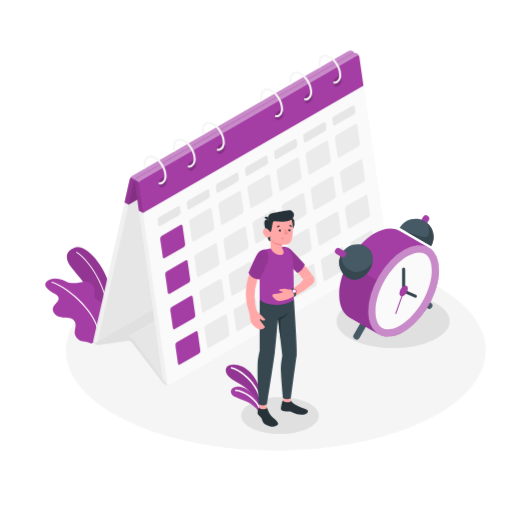
t = 0.00 s
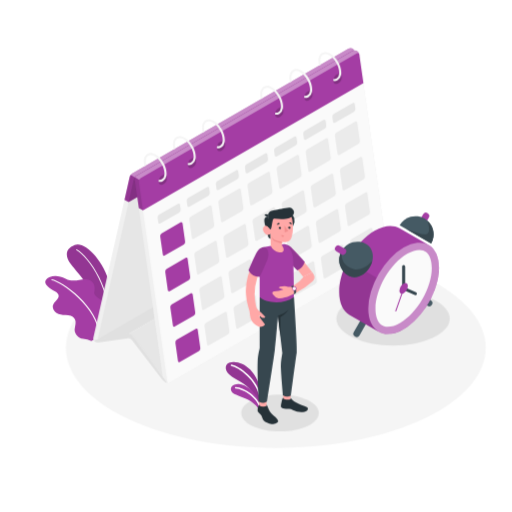
t = 0.19 s
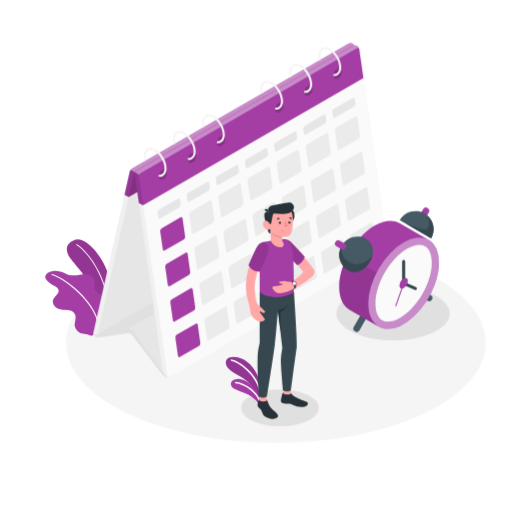
t = 0.56 s
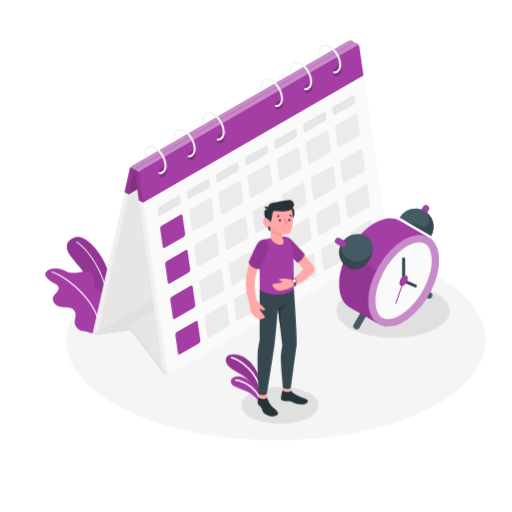
t = 0.75 s
t = 0.94 s: frame unchanged from t = 0.56 s, image omitted
t = 1.31 s: frame unchanged from t = 0.19 s, image omitted

The animated SVG that drew these frames (rendered in a browser with its animation timeline set to each time). Animation: 1 CSS @keyframes rule; one cycle of 1.50 s, repeats indefinitely.

<svg class="animated" id="freepik_stories-calendar" xmlns="http://www.w3.org/2000/svg" viewBox="0 0 500 500" version="1.1" xmlnsXlink="http://www.w3.org/1999/xlink" xmlnsSvgjs="http://svgjs.com/svgjs"><style>svg#freepik_stories-calendar:not(.animated) .animable {opacity: 0;}svg#freepik_stories-calendar.animated #freepik--Floor--inject-9 {animation: 1.5s Infinite  linear floating;animation-delay: 0s;}svg#freepik_stories-calendar.animated #freepik--Shadows--inject-9 {animation: 1.5s Infinite  linear floating;animation-delay: 0s;}svg#freepik_stories-calendar.animated #freepik--Plants--inject-9 {animation: 1.5s Infinite  linear floating;animation-delay: 0s;}svg#freepik_stories-calendar.animated #freepik--Calendar--inject-9 {animation: 1.5s Infinite  linear floating;animation-delay: 0s;}svg#freepik_stories-calendar.animated #freepik--Device--inject-9 {animation: 1.5s Infinite  linear floating;animation-delay: 0s;}svg#freepik_stories-calendar.animated #freepik--Character--inject-9 {animation: 1.5s Infinite  linear floating;animation-delay: 0s;}            @keyframes floating {                0% {                    opacity: 1;                    transform: translateY(0px);                }                50% {                    transform: translateY(-10px);                }                100% {                    opacity: 1;                    transform: translateY(0px);                }            }        </style><g id="freepik--Floor--inject-9" class="animable animator-active" style="transform-origin: 269.36px 342.242px;"><g id="freepik--SUELO--inject-9"><path d="M124.4,411.34c80.06,38.15,209.86,38.15,289.92,0s80.05-100,0-138.18-209.86-38.16-289.92,0S44.35,373.18,124.4,411.34Z" style="fill: rgb(235, 235, 235); opacity: 0.5; transform-origin: 269.36px 342.242px;" class="animable"></path></g></g><g id="freepik--Shadows--inject-9" class="animable animator-active" style="transform-origin: 337.367px 355.524px;"><ellipse id="freepik--Shadow--inject-9" cx="383.84" cy="313.58" rx="55.32" ry="26.37" style="fill: rgb(224, 224, 224); transform-origin: 383.84px 313.58px;" class="animable"></ellipse><path id="freepik--shadow--inject-9" d="M300.18,418.55c-14.78,7.05-38.74,7.05-53.52,0s-14.78-18.46,0-25.51,38.74-7,53.52,0S315,411.51,300.18,418.55Z" style="fill: rgb(224, 224, 224); transform-origin: 273.427px 405.804px;" class="animable"></path></g><g id="freepik--Plants--inject-9" class="animable animator-active" style="transform-origin: 149.571px 322.502px;"><g id="freepik--plants--inject-9" class="animable" style="transform-origin: 149.571px 322.502px;"><path d="M101.4,328.59l8.13-4.69s4.29-19.13-2.1-43.43S82.61,238,73,241.81s-9.36,11-4.06,18.29c4.4,6,18.67,20.6,25.53,37.42A92.57,92.57,0,0,1,101.4,328.59Z" style="fill: rgb(164, 61, 164); transform-origin: 88.1127px 284.947px;" id="eln1dnxx4n4hp" class="animable"></path><g id="elxl4ibxxlx3"><path d="M101.4,328.59l8.13-4.69s4.29-19.13-2.1-43.43S82.61,238,73,241.81s-9.36,11-4.06,18.29c4.4,6,18.67,20.6,25.53,37.42A92.57,92.57,0,0,1,101.4,328.59Z" style="opacity: 0.1; transform-origin: 88.1127px 284.947px;" class="animable"></path></g><path d="M105.73,326.59h-.07a.5.5,0,0,1-.42-.56c5.55-40-19.24-72.34-30.52-79.09a.5.5,0,1,1,.51-.85c11.45,6.84,36.62,39.61,31,80.08A.51.51,0,0,1,105.73,326.59Z" style="fill: rgb(255, 255, 255); transform-origin: 90.7278px 286.286px;" id="elcjkbhahu6vf" class="animable"></path><path d="M101.4,328.59l-12.18,7a23.22,23.22,0,0,0-8.13-2.34c-5.18-.65-8.63-5.65-8.12-9.38.34-2.52,1.15-5.39.76-7.94-.34-2.28-2.55-4.33-4.61-5.13a17,17,0,0,0-5.42-.77c-2.93-.14-6-.47-8.47-2s-4.29-4.59-3.49-7.42a10,10,0,0,1,2.55-3.85A12.26,12.26,0,0,0,57,293c1.08-2.82-.83-4.62-3.1-5.93-8-4.6-11.6-8.23-8.72-11.71s10.79-5,18.9-.74,14.84-.31,20.19.59c8.38,1.4,8.87,7.32,7.83,12.46S101.43,295,104,301.17C105.93,305.65,107.51,320.37,101.4,328.59Z" style="fill: rgb(164, 61, 164); transform-origin: 74.9616px 303.809px;" id="el69hfinfnt5" class="animable"></path><path d="M97.34,331.43a.5.5,0,0,1-.5-.48c-1-28.55-37.59-53.45-46.22-54.88a.5.5,0,0,1-.42-.57.51.51,0,0,1,.58-.41c9.09,1.5,46.05,26.21,47.06,55.82a.5.5,0,0,1-.48.52Z" style="fill: rgb(255, 255, 255); transform-origin: 74.0173px 303.257px;" id="elq7whow5yger" class="animable"></path><path d="M254.26,383c-.4-5-4.26-13.54-10-19.62s-14.86-9-20.5-6.56c-5.25,2.28-4.09,9.32,2.84,13.49s17.25,9.27,20.79,17.16l6.84,9.47Z" style="fill: rgb(164, 61, 164); transform-origin: 237.375px 376.449px;" id="elgdotxyfyioi" class="animable"></path><g id="elu8i6pv6fgrd"><path d="M254.26,383c-.4-5-4.26-13.54-10-19.62s-14.86-9-20.5-6.56c-5.25,2.28-4.09,9.32,2.84,13.49s17.25,9.27,20.79,17.16l6.84,9.47Z" style="opacity: 0.1; transform-origin: 237.375px 376.449px;" class="animable"></path></g><path d="M254.26,392.16h.1a.68.68,0,0,0,.58-.77c-2.49-18.53-21.32-31.42-28.81-32.84a.68.68,0,0,0-.8.54.68.68,0,0,0,.54.8c7,1.33,25.34,14.08,27.71,31.68A.69.69,0,0,0,254.26,392.16Z" style="fill: rgb(255, 255, 255); transform-origin: 240.132px 375.349px;" id="el55z8ygc4q15" class="animable"></path><path d="M253.52,403.7c-1-2.75-4.84-7.12-10.71-10.5-6.49-3.75-14.42-5.08-16.48-8.23-2.47-3.8.57-7.81,6.94-7.54s18.18,8,21,20.83Z" style="fill: rgb(164, 61, 164); transform-origin: 239.872px 390.559px;" id="elui5kfr9bd3" class="animable"></path><path d="M254,401h.13a.68.68,0,0,0,.54-.81c-1.89-9.5-15.66-19.34-24.56-19.75a.72.72,0,0,0-.72.65.7.7,0,0,0,.66.72c8.26.38,21.53,9.85,23.28,18.65A.68.68,0,0,0,254,401Z" style="fill: rgb(255, 255, 255); transform-origin: 242.037px 390.72px;" id="el5exzbqjkavj" class="animable"></path></g></g><g id="freepik--Calendar--inject-9" class="animable animator-active" style="transform-origin: 234.903px 212.859px;"><g id="freepik--calendar--inject-9" class="animable" style="transform-origin: 234.903px 212.859px;"><path d="M92.66,336a3.5,3.5,0,0,1-1.48-3.61l35.46-156.94a6.51,6.51,0,0,1,2.71-3.69l211-121.8a4.64,4.64,0,0,1,4.2-.07A3.5,3.5,0,0,1,346,53.48L310.53,210.42a6.49,6.49,0,0,1-2.72,3.69L96.86,335.91A4.64,4.64,0,0,1,92.66,336Z" style="fill: rgb(240, 240, 240); transform-origin: 218.59px 192.94px;" id="el7trpff1u8si" class="animable"></path><path d="M130.7,177.77l-35.46,157c-.3,1.34.42,1.88,1.62,1.19l211-121.8a6.49,6.49,0,0,0,2.72-3.69L346,53.48c.3-1.35-.42-1.88-1.62-1.19l-211,121.8A6.52,6.52,0,0,0,130.7,177.77Z" style="fill: rgb(230, 230, 230); transform-origin: 220.62px 194.124px;" id="elj6qizmebtj" class="animable"></path><path d="M348.57,52.21a4.64,4.64,0,0,0-4.2.08l-211,121.8a4,4,0,0,0-1.81,3.72L159.33,372.2a5.63,5.63,0,0,0,2.39,3.65,4.59,4.59,0,0,0,4.19-.08L376.87,254a4,4,0,0,0,1.81-3.73L351,55.86A5.62,5.62,0,0,0,348.57,52.21Z" style="fill: rgb(240, 240, 240); transform-origin: 255.12px 214.032px;" id="elatxx6gjixr6" class="animable"></path><path d="M135.66,180.16l27.73,194.39a1.57,1.57,0,0,0,2.52,1.22L376.87,254a4,4,0,0,0,1.81-3.73L351,55.86a1.57,1.57,0,0,0-2.52-1.23L137.48,176.43A4,4,0,0,0,135.66,180.16Z" style="fill: rgb(250, 250, 250); transform-origin: 257.17px 215.2px;" id="elg07r7m8k8p9" class="animable"></path><path d="M95.43,333.89l54-31.19L151,314l-24.76,14.3s-6.6,2.34-9.22,3S95.43,333.89,95.43,333.89Z" style="fill: rgb(224, 224, 224); transform-origin: 123.215px 318.295px;" id="elr1m5cwec6a" class="animable"></path><polygon points="151.03 314.01 159.13 370.81 126.27 328.31 151.03 314.01" style="fill: rgb(230, 230, 230); transform-origin: 142.7px 342.41px;" id="eldqavwcdji37" class="animable"></polygon><path d="M158.16,372.7l-29.45-38.25a4.72,4.72,0,0,0-4-1.63l-27.54,4a8.11,8.11,0,0,1-4.51-.82c-1.12-.64-.93-1.38.42-1.64l31.65-6.09a4.35,4.35,0,0,1,4,1.53L162.26,375c.82,1.11.58,1.48-.54.83A14.53,14.53,0,0,1,158.16,372.7Z" style="fill: rgb(224, 224, 224); transform-origin: 127.338px 352.186px;" id="elr0tmvo63ao" class="animable"></path><path d="M346.05,52.71a3.43,3.43,0,0,0-1.54-2.84,4.68,4.68,0,0,0-4.2.08l-211,121.8a5.94,5.94,0,0,0-1.65,1.54,6.1,6.1,0,0,0-1.07,2.15l-5,22.17,4.06,2.33L341,75.64l5-22.16a3.6,3.6,0,0,0,.06-.77Z" style="fill: rgb(164, 61, 164); transform-origin: 233.826px 124.676px;" id="elecom7glzg8c" class="animable"></path><g id="elognha7jo2t"><path d="M346,53.48c.3-1.35-.42-1.88-1.62-1.19l-211,121.8a6.52,6.52,0,0,0-2.71,3.68l-5,22.17L341,75.64Z" style="opacity: 0.2; transform-origin: 235.869px 125.964px;" class="animable"></path></g><g id="els2qefdsdcuk"><path d="M131.76,175.63a5.86,5.86,0,0,0-1.06,2.14l-5,22.17-4.06-2.34,5-22.17a6.1,6.1,0,0,1,1.07-2.15Z" style="opacity: 0.1; transform-origin: 126.7px 186.61px;" class="animable"></path></g><g id="elqwk64zhanan"><path d="M346.05,52.7c-.1-.75-.75-1-1.68-.41l-211,121.79a5.71,5.71,0,0,0-1.65,1.55l-4.06-2.35a5.94,5.94,0,0,1,1.65-1.54l211-121.8a4.68,4.68,0,0,1,4.2-.08A3.43,3.43,0,0,1,346.05,52.7Z" style="fill: rgb(255, 255, 255); opacity: 0.4; transform-origin: 236.855px 112.516px;" class="animable"></path></g><path d="M351.21,57.72h0L351,55.86a2.61,2.61,0,0,0-.06-.27.25.25,0,0,0,0-.08h0a5.67,5.67,0,0,0-2.31-3.3,4.64,4.64,0,0,0-4.2.08l-211,121.8a3.75,3.75,0,0,0-1.45,1.66h0a3.76,3.76,0,0,0-.36,2.06l4,27.85,4.06,2.35L354.93,83.72Z" style="fill: rgb(164, 61, 164); transform-origin: 243.264px 129.878px;" id="elviwo1nf40bm" class="animable"></path><g id="eld2nokres8m"><path d="M139.64,208l-4.06-2.35-4-27.85a3.76,3.76,0,0,1,.36-2.06l4.07,2.34a3.69,3.69,0,0,0-.37,2.06Z" style="opacity: 0.1; transform-origin: 135.599px 191.87px;" class="animable"></path></g><g id="elgox5xwjssxg"><path d="M350.88,55.51a1.54,1.54,0,0,0-2.44-.88l-211,121.8a3.69,3.69,0,0,0-1.45,1.66L132,175.75a3.83,3.83,0,0,1,1.45-1.67l211-121.79a4.64,4.64,0,0,1,4.2-.08A5.63,5.63,0,0,1,350.88,55.51Z" style="fill: rgb(255, 255, 255); opacity: 0.4; transform-origin: 241.44px 114.918px;" class="animable"></path></g><path d="M195.65,342.34l-2.52-17.71a1.26,1.26,0,0,0-2-1l-18.39,10.62a3.18,3.18,0,0,0-1.45,3L173.8,355a1.25,1.25,0,0,0,2,1l18.39-10.62A3.17,3.17,0,0,0,195.65,342.34Z" style="fill: rgb(164, 61, 164); transform-origin: 183.472px 339.82px;" id="elvh8sabrngg8" class="animable"></path><path d="M224.09,325.94l-2.53-17.7a1.25,1.25,0,0,0-2-1l-18.39,10.61a3.19,3.19,0,0,0-1.45,3l2.53,17.71a1.25,1.25,0,0,0,2,1l18.39-10.62A3.17,3.17,0,0,0,224.09,325.94Z" style="fill: rgb(235, 235, 235); transform-origin: 211.906px 323.4px;" id="elws87mfmaa9j" class="animable"></path><path d="M252.53,309.54,250,291.84a1.25,1.25,0,0,0-2-1L229.6,301.47a3.19,3.19,0,0,0-1.45,3l2.53,17.71a1.25,1.25,0,0,0,2,1l18.39-10.62A3.17,3.17,0,0,0,252.53,309.54Z" style="fill: rgb(235, 235, 235); transform-origin: 240.341px 307.01px;" id="elk1hoyvgsp2d" class="animable"></path><path d="M281,293.15l-2.53-17.71a1.25,1.25,0,0,0-2-1L258,285.08a3.17,3.17,0,0,0-1.45,3l2.53,17.7a1.25,1.25,0,0,0,2,1l18.39-10.61A3.19,3.19,0,0,0,281,293.15Z" style="fill: rgb(235, 235, 235); transform-origin: 268.773px 290.61px;" id="el56tbboatbml" class="animable"></path><path d="M309.41,276.75,306.88,259a1.25,1.25,0,0,0-2-1l-18.39,10.62a3.17,3.17,0,0,0-1.45,3l2.53,17.7a1.25,1.25,0,0,0,2,1L308,279.73A3.19,3.19,0,0,0,309.41,276.75Z" style="fill: rgb(235, 235, 235); transform-origin: 297.225px 274.16px;" id="el1ybaidemw6v" class="animable"></path><path d="M337.85,260.35l-2.53-17.71a1.25,1.25,0,0,0-2-1l-18.39,10.62a3.17,3.17,0,0,0-1.45,3L316,273a1.25,1.25,0,0,0,2,1l18.39-10.62A3.18,3.18,0,0,0,337.85,260.35Z" style="fill: rgb(235, 235, 235); transform-origin: 325.666px 257.82px;" id="eltfyx6kcxt9d" class="animable"></path><path d="M366.29,244l-2.53-17.71a1.25,1.25,0,0,0-2-1l-18.39,10.62a3.18,3.18,0,0,0-1.45,3l2.52,17.71a1.26,1.26,0,0,0,2,1l18.39-10.62A3.18,3.18,0,0,0,366.29,244Z" style="fill: rgb(235, 235, 235); transform-origin: 354.105px 241.45px;" id="el6r7avq5m50x" class="animable"></path><path d="M190.71,307.69,188.18,290a1.26,1.26,0,0,0-2-1l-18.39,10.62a3.18,3.18,0,0,0-1.45,3l2.52,17.71a1.26,1.26,0,0,0,2,1l18.39-10.62A3.22,3.22,0,0,0,190.71,307.69Z" style="fill: rgb(164, 61, 164); transform-origin: 178.525px 305.165px;" id="elhrd5i3nfln" class="animable"></path><path d="M219.15,291.29l-2.53-17.71a1.26,1.26,0,0,0-2-1l-18.39,10.62a3.18,3.18,0,0,0-1.45,3l2.52,17.71a1.26,1.26,0,0,0,2,1l18.39-10.62A3.22,3.22,0,0,0,219.15,291.29Z" style="fill: rgb(235, 235, 235); transform-origin: 206.964px 288.745px;" id="el55k1ptl7spm" class="animable"></path><path d="M247.59,274.89l-2.53-17.71a1.26,1.26,0,0,0-2-1l-18.39,10.62a3.18,3.18,0,0,0-1.45,3l2.52,17.71a1.26,1.26,0,0,0,2,1l18.39-10.62A3.22,3.22,0,0,0,247.59,274.89Z" style="fill: rgb(235, 235, 235); transform-origin: 235.404px 272.345px;" id="elcy4xdcr6jli" class="animable"></path><path d="M276,258.49l-2.53-17.71a1.26,1.26,0,0,0-2-1L253.1,250.42a3.19,3.19,0,0,0-1.45,3l2.52,17.71a1.26,1.26,0,0,0,2,1l18.39-10.62A3.21,3.21,0,0,0,276,258.49Z" style="fill: rgb(235, 235, 235); transform-origin: 263.826px 255.955px;" id="elc8gvvsv3pac" class="animable"></path><path d="M304.47,242.09l-2.53-17.7a1.25,1.25,0,0,0-2-1L281.54,234a3.19,3.19,0,0,0-1.45,3l2.52,17.71a1.26,1.26,0,0,0,2,1L303,245.07A3.21,3.21,0,0,0,304.47,242.09Z" style="fill: rgb(235, 235, 235); transform-origin: 292.278px 239.545px;" id="eljf7kk12shgr" class="animable"></path><path d="M332.91,225.69,330.38,208a1.25,1.25,0,0,0-2-1L310,217.63a3.17,3.17,0,0,0-1.45,3l2.52,17.7a1.26,1.26,0,0,0,2,1l18.39-10.62A3.21,3.21,0,0,0,332.91,225.69Z" style="fill: rgb(235, 235, 235); transform-origin: 320.73px 223.16px;" id="elk0a7bnq5iqb" class="animable"></path><path d="M361.35,209.3l-2.53-17.71a1.25,1.25,0,0,0-2-1l-18.4,10.62a3.18,3.18,0,0,0-1.44,3l2.52,17.7a1.26,1.26,0,0,0,2,1l18.39-10.61A3.23,3.23,0,0,0,361.35,209.3Z" style="fill: rgb(235, 235, 235); transform-origin: 349.163px 206.745px;" id="eluw16v5ep04c" class="animable"></path><path d="M185.76,273l-2.52-17.71a1.26,1.26,0,0,0-2-1L162.83,265a3.21,3.21,0,0,0-1.45,3l2.53,17.7a1.25,1.25,0,0,0,2,1L184.31,276A3.19,3.19,0,0,0,185.76,273Z" style="fill: rgb(164, 61, 164); transform-origin: 173.571px 270.5px;" id="eluc75ssrwka" class="animable"></path><path d="M214.2,256.64l-2.52-17.71a1.26,1.26,0,0,0-2-1l-18.39,10.62a3.21,3.21,0,0,0-1.45,3l2.53,17.71a1.26,1.26,0,0,0,2,1l18.39-10.62A3.18,3.18,0,0,0,214.2,256.64Z" style="fill: rgb(235, 235, 235); transform-origin: 202.021px 254.095px;" id="elvcoueii3mbk" class="animable"></path><path d="M242.64,240.24l-2.52-17.71a1.26,1.26,0,0,0-2-1l-18.39,10.62a3.22,3.22,0,0,0-1.45,3l2.53,17.71a1.26,1.26,0,0,0,2,1l18.39-10.62A3.18,3.18,0,0,0,242.64,240.24Z" style="fill: rgb(235, 235, 235); transform-origin: 230.461px 237.695px;" id="el8bbdcvpyx1x" class="animable"></path><path d="M271.08,223.84l-2.52-17.71a1.26,1.26,0,0,0-2-1l-18.39,10.62a3.22,3.22,0,0,0-1.45,3l2.53,17.71a1.26,1.26,0,0,0,2,1l18.39-10.62A3.18,3.18,0,0,0,271.08,223.84Z" style="fill: rgb(235, 235, 235); transform-origin: 258.901px 221.295px;" id="elm0hb343oz2" class="animable"></path><path d="M299.52,207.44,297,189.73a1.26,1.26,0,0,0-2-1l-18.39,10.62a3.22,3.22,0,0,0-1.45,3l2.53,17.71a1.26,1.26,0,0,0,2,1l18.39-10.62A3.18,3.18,0,0,0,299.52,207.44Z" style="fill: rgb(235, 235, 235); transform-origin: 287.341px 204.895px;" id="elso7mp4xk93h" class="animable"></path><path d="M328,191l-2.52-17.71a1.26,1.26,0,0,0-2-1L305,183a3.22,3.22,0,0,0-1.45,3l2.53,17.71a1.26,1.26,0,0,0,2,1L326.51,194A3.17,3.17,0,0,0,328,191Z" style="fill: rgb(235, 235, 235); transform-origin: 315.775px 188.5px;" id="elxafgxbgbit" class="animable"></path><path d="M356.4,174.64l-2.52-17.7a1.26,1.26,0,0,0-2-1l-18.39,10.61a3.21,3.21,0,0,0-1.45,3l2.53,17.71a1.26,1.26,0,0,0,2,1L355,177.62A3.17,3.17,0,0,0,356.4,174.64Z" style="fill: rgb(235, 235, 235); transform-origin: 344.222px 172.1px;" id="elt97rwpyyil" class="animable"></path><path d="M180.82,238.38l-2.53-17.7a1.25,1.25,0,0,0-2-1l-18.39,10.61a3.19,3.19,0,0,0-1.45,3L159,251a1.25,1.25,0,0,0,2,1l18.39-10.62A3.17,3.17,0,0,0,180.82,238.38Z" style="fill: rgb(164, 61, 164); transform-origin: 168.636px 235.84px;" id="elta7m5lunhs" class="animable"></path><path d="M209.26,222l-2.53-17.7a1.25,1.25,0,0,0-2-1l-18.39,10.62a3.17,3.17,0,0,0-1.45,3l2.53,17.7a1.25,1.25,0,0,0,2,1L207.81,225A3.17,3.17,0,0,0,209.26,222Z" style="fill: rgb(235, 235, 235); transform-origin: 197.075px 219.46px;" id="eltb57njlavlo" class="animable"></path><path d="M237.7,205.59l-2.53-17.71a1.25,1.25,0,0,0-2-1l-18.39,10.62a3.17,3.17,0,0,0-1.45,3l2.53,17.7a1.25,1.25,0,0,0,2,1l18.39-10.61A3.19,3.19,0,0,0,237.7,205.59Z" style="fill: rgb(235, 235, 235); transform-origin: 225.514px 203.04px;" id="elj4yg8c6662e" class="animable"></path><path d="M266.14,189.19l-2.53-17.71a1.25,1.25,0,0,0-2-1l-18.39,10.62a3.17,3.17,0,0,0-1.45,3l2.52,17.71a1.26,1.26,0,0,0,2,1l18.39-10.62A3.19,3.19,0,0,0,266.14,189.19Z" style="fill: rgb(235, 235, 235); transform-origin: 253.954px 186.64px;" id="elqz8m9ouzdw" class="animable"></path><path d="M294.58,172.79l-2.53-17.71a1.25,1.25,0,0,0-2-1l-18.39,10.62a3.17,3.17,0,0,0-1.45,3l2.52,17.71a1.26,1.26,0,0,0,2,1l18.39-10.62A3.18,3.18,0,0,0,294.58,172.79Z" style="fill: rgb(235, 235, 235); transform-origin: 282.394px 170.24px;" id="elym5sp7sqjma" class="animable"></path><path d="M323,156.39l-2.53-17.71a1.25,1.25,0,0,0-2-1l-18.39,10.62a3.18,3.18,0,0,0-1.45,3L301.16,169a1.26,1.26,0,0,0,2,1l18.39-10.62A3.18,3.18,0,0,0,323,156.39Z" style="fill: rgb(235, 235, 235); transform-origin: 310.815px 153.835px;" id="eliwlktafvvd" class="animable"></path><path d="M351.46,140l-2.53-17.71a1.25,1.25,0,0,0-2-1l-18.39,10.62a3.18,3.18,0,0,0-1.45,3l2.52,17.71a1.26,1.26,0,0,0,2,1L350,143A3.18,3.18,0,0,0,351.46,140Z" style="fill: rgb(235, 235, 235); transform-origin: 339.275px 137.45px;" id="eljrhw7o377bb" class="animable"></path><path d="M176.45,207.08l-.64-4.52a1.25,1.25,0,0,0-2-1L155.41,212.2a3.18,3.18,0,0,0-1.45,3l.63,4.52a1.26,1.26,0,0,0,2,1L175,210.06A3.21,3.21,0,0,0,176.45,207.08Z" style="fill: rgb(230, 230, 230); transform-origin: 165.203px 211.135px;" id="elfqr9bnxepni" class="animable"></path><path d="M204.89,190.68l-.64-4.52a1.25,1.25,0,0,0-2-1L183.85,195.8a3.18,3.18,0,0,0-1.45,3l.63,4.52a1.26,1.26,0,0,0,2,1l18.4-10.62A3.21,3.21,0,0,0,204.89,190.68Z" style="fill: rgb(230, 230, 230); transform-origin: 193.645px 194.735px;" id="elpa3jzaf3pcs" class="animable"></path><path d="M233.33,174.28l-.64-4.52a1.26,1.26,0,0,0-2-1L212.29,179.4a3.18,3.18,0,0,0-1.45,3l.63,4.52a1.25,1.25,0,0,0,2,1l18.4-10.62A3.21,3.21,0,0,0,233.33,174.28Z" style="fill: rgb(230, 230, 230); transform-origin: 222.085px 178.345px;" id="el1bhmzfdrq64" class="animable"></path><path d="M261.77,157.89l-.64-4.53a1.26,1.26,0,0,0-2-1L240.73,163a3.18,3.18,0,0,0-1.45,3l.63,4.52a1.25,1.25,0,0,0,2,1l18.4-10.61A3.23,3.23,0,0,0,261.77,157.89Z" style="fill: rgb(230, 230, 230); transform-origin: 250.524px 161.945px;" id="elgb6enh0i63o" class="animable"></path><path d="M290.21,141.49l-.64-4.53a1.26,1.26,0,0,0-2-1L269.17,146.6a3.19,3.19,0,0,0-1.45,3l.63,4.52a1.25,1.25,0,0,0,2,1l18.4-10.61A3.23,3.23,0,0,0,290.21,141.49Z" style="fill: rgb(230, 230, 230); transform-origin: 278.965px 145.545px;" id="el53d3av56f1c" class="animable"></path><path d="M318.65,125.09l-.64-4.52a1.25,1.25,0,0,0-2-1L297.61,130.2a3.19,3.19,0,0,0-1.45,3l.63,4.53a1.26,1.26,0,0,0,2,1l18.4-10.62A3.22,3.22,0,0,0,318.65,125.09Z" style="fill: rgb(230, 230, 230); transform-origin: 307.405px 129.145px;" id="elogbueaxguvm" class="animable"></path><path d="M347.08,108.69l-.63-4.52a1.25,1.25,0,0,0-2-1l-18.39,10.62a3.17,3.17,0,0,0-1.45,3l.63,4.52a1.26,1.26,0,0,0,2,1l18.4-10.62A3.19,3.19,0,0,0,347.08,108.69Z" style="fill: rgb(230, 230, 230); transform-origin: 335.845px 112.735px;" id="eljgm4b6yj47" class="animable"></path><g id="elwtyg27sor9"><path d="M155,180.38a7.26,7.26,0,0,1,3.44-6.68c2.24-1.29,4.33-.4,4.68,2a7.23,7.23,0,0,1-3.45,6.68C157.44,183.67,155.35,182.78,155,180.38Z" style="opacity: 0.2; transform-origin: 159.06px 178.04px;" class="animable"></path></g><g id="elk09clxygco"><path d="M183.47,164a7.24,7.24,0,0,1,3.44-6.68c2.24-1.3,4.33-.41,4.68,2a7.22,7.22,0,0,1-3.45,6.67C185.9,167.24,183.81,166.35,183.47,164Z" style="opacity: 0.2; transform-origin: 187.53px 161.639px;" class="animable"></path></g><g id="elkqu2272h6g9"><path d="M211.88,147.55a7.24,7.24,0,0,1,3.44-6.68c2.24-1.3,4.34-.41,4.68,2a7.23,7.23,0,0,1-3.44,6.67C214.32,150.83,212.22,149.94,211.88,147.55Z" style="opacity: 0.2; transform-origin: 215.94px 145.202px;" class="animable"></path></g><g id="elp2fwgmhd5q"><path d="M268.74,114.72a7.24,7.24,0,0,1,3.44-6.68c2.24-1.29,4.33-.4,4.67,2a7.2,7.2,0,0,1-3.44,6.68C271.17,118,269.08,117.12,268.74,114.72Z" style="opacity: 0.2; transform-origin: 272.796px 112.378px;" class="animable"></path></g><g id="elqgrm0cwfnkc"><path d="M297.2,98.3a7.22,7.22,0,0,1,3.44-6.68c2.24-1.3,4.33-.41,4.68,2a7.23,7.23,0,0,1-3.45,6.68C299.63,101.58,297.54,100.69,297.2,98.3Z" style="opacity: 0.2; transform-origin: 301.26px 95.9536px;" class="animable"></path></g><g id="elg51z1i49r9"><path d="M325.61,81.89a7.24,7.24,0,0,1,3.44-6.68c2.24-1.3,4.34-.41,4.68,2a7.23,7.23,0,0,1-3.44,6.67C328,85.17,326,84.28,325.61,81.89Z" style="opacity: 0.2; transform-origin: 329.67px 79.5419px;" class="animable"></path></g><path d="M152.06,153.36c-3-1.75-5.94-2-8.18-.71s-3.48,3.93-3.48,7.44a18.15,18.15,0,0,0,.72,4.85l1.78-1a16.12,16.12,0,0,1-.5-3.83c0-2.76.88-4.79,2.48-5.71a4.26,4.26,0,0,1,2.15-.54,8.3,8.3,0,0,1,4,1.25c5.32,3.08,9.65,10.58,9.65,16.72a10.91,10.91,0,0,1-.07,1.31,5.52,5.52,0,0,1-2.4,4.4,4.6,4.6,0,0,1-3,.48,5.68,5.68,0,0,0-.25,2,7.27,7.27,0,0,0,1.13.09,6.13,6.13,0,0,0,3.14-.82,7.09,7.09,0,0,0,3.27-5.14,13,13,0,0,0,.2-2.3C162.71,165,157.93,156.75,152.06,153.36Z" style="fill: rgb(245, 245, 245); transform-origin: 151.55px 165.974px;" id="elx0d7wcdd41j" class="animable"></path><path d="M180.52,136.94c-3-1.75-5.94-2-8.18-.71s-3.48,3.93-3.48,7.44a18.15,18.15,0,0,0,.72,4.85l1.78-1a16.12,16.12,0,0,1-.5-3.83c0-2.76.88-4.79,2.48-5.71a4.26,4.26,0,0,1,2.15-.54,8.3,8.3,0,0,1,4,1.25c5.32,3.08,9.65,10.58,9.65,16.72a10.91,10.91,0,0,1-.07,1.31,5.52,5.52,0,0,1-2.4,4.4,4.6,4.6,0,0,1-3,.48,5.68,5.68,0,0,0-.25,2,7.27,7.27,0,0,0,1.13.09,6.13,6.13,0,0,0,3.14-.82,7.09,7.09,0,0,0,3.27-5.14,13,13,0,0,0,.2-2.3C191.17,148.61,186.39,140.33,180.52,136.94Z" style="fill: rgb(245, 245, 245); transform-origin: 180.01px 149.554px;" id="eldtbfc6o86g8" class="animable"></path><path d="M208.93,120.53c-3-1.75-5.94-2-8.18-.71s-3.48,3.93-3.48,7.44a18.15,18.15,0,0,0,.72,4.85l1.78-1a16.12,16.12,0,0,1-.5-3.83c0-2.76.88-4.79,2.48-5.71a4.26,4.26,0,0,1,2.15-.54,8.3,8.3,0,0,1,4,1.25c5.32,3.08,9.65,10.58,9.65,16.72a10.91,10.91,0,0,1-.07,1.31,5.52,5.52,0,0,1-2.4,4.4,4.6,4.6,0,0,1-3,.48,5.68,5.68,0,0,0-.25,2,7.27,7.27,0,0,0,1.13.09,6.13,6.13,0,0,0,3.14-.82,7.09,7.09,0,0,0,3.27-5.14,13,13,0,0,0,.2-2.3C219.58,132.2,214.8,123.92,208.93,120.53Z" style="fill: rgb(245, 245, 245); transform-origin: 208.42px 133.144px;" id="elksy06asr4r" class="animable"></path><path d="M265.8,87.75c-3-1.75-5.94-2-8.18-.71s-3.48,3.93-3.48,7.44a18.15,18.15,0,0,0,.72,4.85l1.78-1a16.12,16.12,0,0,1-.5-3.83c0-2.76.88-4.79,2.48-5.71a4.26,4.26,0,0,1,2.15-.54,8.3,8.3,0,0,1,4,1.25c5.32,3.08,9.65,10.58,9.65,16.72a10.91,10.91,0,0,1-.07,1.31,5.52,5.52,0,0,1-2.4,4.4,4.6,4.6,0,0,1-3,.48,5.68,5.68,0,0,0-.25,2,7.27,7.27,0,0,0,1.13.09,6.13,6.13,0,0,0,3.14-.82,7.09,7.09,0,0,0,3.27-5.14,13,13,0,0,0,.2-2.3C276.45,99.42,271.67,91.14,265.8,87.75Z" style="fill: rgb(245, 245, 245); transform-origin: 265.29px 100.364px;" id="elrhit1w8an3" class="animable"></path><path d="M294.26,71.32c-3-1.75-5.94-2-8.18-.71s-3.48,3.93-3.48,7.44a18.15,18.15,0,0,0,.72,4.85l1.78-1a16.12,16.12,0,0,1-.5-3.83c0-2.76.88-4.79,2.48-5.71a4.26,4.26,0,0,1,2.15-.54,8.3,8.3,0,0,1,4,1.25c5.32,3.08,9.65,10.58,9.65,16.72a10.91,10.91,0,0,1-.07,1.31,5.52,5.52,0,0,1-2.4,4.4,4.6,4.6,0,0,1-3,.48,5.68,5.68,0,0,0-.25,2,7.27,7.27,0,0,0,1.13.09,6.13,6.13,0,0,0,3.14-.82,7.09,7.09,0,0,0,3.27-5.14,13,13,0,0,0,.2-2.3C304.91,83,300.13,74.71,294.26,71.32Z" style="fill: rgb(245, 245, 245); transform-origin: 293.75px 83.9335px;" id="el8wcf57k2aoc" class="animable"></path><path d="M322.67,54.91c-3-1.75-5.94-2-8.18-.71S311,58.13,311,61.64a18.15,18.15,0,0,0,.72,4.85l1.78-1a16.12,16.12,0,0,1-.5-3.83c0-2.76.88-4.79,2.48-5.71a4.26,4.26,0,0,1,2.15-.54,8.3,8.3,0,0,1,4,1.25c5.32,3.08,9.65,10.58,9.65,16.72a10.91,10.91,0,0,1-.07,1.31,5.52,5.52,0,0,1-2.4,4.4,4.6,4.6,0,0,1-3,.48,5.68,5.68,0,0,0-.25,2,7.27,7.27,0,0,0,1.13.09,6.13,6.13,0,0,0,3.14-.82,7.09,7.09,0,0,0,3.27-5.14,13,13,0,0,0,.2-2.3C333.32,66.58,328.54,58.3,322.67,54.91Z" style="fill: rgb(245, 245, 245); transform-origin: 322.15px 67.5235px;" id="el3s2b2hiywfv" class="animable"></path></g></g><g id="freepik--Device--inject-9" class="animable animator-active" style="transform-origin: 385.037px 275.325px;"><g id="freepik--Clock--inject-9" class="animable" style="transform-origin: 385.037px 275.325px;"><path d="M352.22,315l-6.72,11.67A3.18,3.18,0,0,0,351,330l6.76-11.74c.65-1.12-.05-2.75-1.57-3.63S352.87,313.91,352.22,315Z" style="fill: rgb(69, 90, 100); transform-origin: 351.52px 322.804px;" id="elg39mstf2zjb" class="animable"></path><path d="M405.7,294.45l11.67,6.72a3.18,3.18,0,1,0,3.26-5.46L408.89,289c-1.12-.65-2.75.05-3.63,1.57S404.58,293.8,405.7,294.45Z" style="fill: rgb(69, 90, 100); transform-origin: 413.467px 295.202px;" id="elfl83d2psjuq" class="animable"></path><path d="M418.63,241.84h0l-.06,0h0l-28.43-16.41h0l-.08,0h0c-6.24-3.55-14.84-3-24.33,2.46-19.07,11-34.53,37.79-34.53,59.81,0,11,3.85,18.69,10.06,22.31h0l.05,0h0l28.43,16.42h0l.07,0h0c6.24,3.57,14.85,3,24.35-2.45,19.06-11,34.52-37.79,34.52-59.8C428.68,253.18,424.84,245.46,418.63,241.84Z" style="fill: rgb(164, 61, 164); transform-origin: 379.94px 275.935px;" id="ela6p3h7ch0j8" class="animable"></path><g id="elf04i6bmeur6"><path d="M369.28,326.1l-28-16.14h0l-.06,0c-6.21-3.63-10.05-11.35-10.05-22.31,0-9.82,3.08-20.58,8.17-30.46l28.43,16.41c-5.1,9.88-8.17,20.64-8.17,30.46C359.62,314.76,363.3,322.38,369.28,326.1Z" style="opacity: 0.1; transform-origin: 350.225px 291.645px;" class="animable"></path></g><g id="elf28buozqess"><ellipse cx="394.16" cy="284.09" rx="48.83" ry="28.19" style="fill: rgb(255, 255, 255); opacity: 0.4; transform-origin: 394.16px 284.09px; transform: rotate(-60deg);" class="animable"></ellipse></g><path d="M378.73,321.67c-10.92,0-12.1-12.34-12.1-17.65,0-19.42,14.21-44,31-53.74,4.28-2.47,8.4-3.77,11.92-3.77,10.92,0,12.1,12.34,12.1,17.65,0,19.42-14.21,44-31,53.74-4.29,2.47-8.41,3.77-11.92,3.77Z" style="fill: rgb(250, 250, 250); transform-origin: 394.14px 284.09px;" id="eln67y4swmfg" class="animable"></path><path d="M386.5,306.59a.45.45,0,0,1-.16,0,.51.51,0,0,1-.31-.64l7.65-21.85a.5.5,0,0,1,.95.33L387,306.25A.49.49,0,0,1,386.5,306.59Z" style="fill: rgb(164, 61, 164); transform-origin: 390.331px 295.18px;" id="eledzuaui086n" class="animable"></path><path d="M405.62,290.69a1.39,1.39,0,0,1-.59-.12l-12.37-5.35V262.78a1.5,1.5,0,0,1,3,0v20.47l10.56,4.57a1.5,1.5,0,0,1-.6,2.87Z" style="fill: rgb(55, 71, 79); transform-origin: 399.885px 275.985px;" id="elobrqfaec84" class="animable"></path><path d="M394.16,279.4c2.24-1.3,4.06-.25,4.06,2.34a9,9,0,0,1-4.06,7c-2.25,1.3-4.07.25-4.07-2.35A9,9,0,0,1,394.16,279.4Z" style="fill: rgb(164, 61, 164); transform-origin: 394.155px 284.07px;" id="eleugfk2s2qo" class="animable"></path><path d="M361.12,263.3c-4.9,8.47-14.13,12.31-21.07,8.3a17.73,17.73,0,0,1,17.75-30.7C364.72,245,366,254.82,361.12,263.3Z" style="fill: rgb(69, 90, 100); transform-origin: 347.623px 255.857px;" id="eluzd5zbzot1" class="animable"></path><path d="M340.05,271.6c6.94,4,16.17.17,21.07-8.3a22.54,22.54,0,0,0,2.41-6.08c-.28.37-8.44,10.77-18.58,7.84-10.32-3-12.26-10.93-11.37-17.69A17.73,17.73,0,0,0,340.05,271.6Z" style="fill: rgb(55, 71, 79); transform-origin: 347.363px 260.28px;" id="el5evhkhrbfi7" class="animable"></path><path d="M337.2,245.65l-5.26-3a3.18,3.18,0,1,0-3.26,5.46l5.32,3.08c1.13.65,2.76-.05,3.64-1.57S338.32,246.3,337.2,245.65Z" style="fill: rgb(164, 61, 164); transform-origin: 332.638px 246.803px;" id="el54nlafcgl2o" class="animable"></path><path d="M415.66,220.28l3-5.25a3.18,3.18,0,1,0-5.46-3.26l-3.08,5.32c-.65,1.12,0,2.75,1.57,3.63S415,221.41,415.66,220.28Z" style="fill: rgb(164, 61, 164); transform-origin: 414.503px 215.724px;" id="elfcrma5z79lk" class="animable"></path><path d="M390.25,222.45A17.73,17.73,0,1,1,421,240.2Z" style="fill: rgb(69, 90, 100); transform-origin: 406.814px 226.886px;" id="el3vokfxiqlw2" class="animable"></path><path d="M417.1,217.84c1,2.09,3.72,10.94,0,13.14s-20.9-5.1-20.9-5.1L421,240.2A17.74,17.74,0,0,0,417.1,217.84Z" style="fill: rgb(55, 71, 79); transform-origin: 409.779px 229.02px;" id="el0whkkro3yej9" class="animable"></path></g></g><g id="freepik--Character--inject-9" class="animable animator-active" style="transform-origin: 273.572px 311.004px;"><g id="freepik--character--inject-9" class="animable" style="transform-origin: 273.572px 311.004px;"><path d="M304.87,268.51c-17.7-23.79-23.52-26.44-26.85-27.25l5.84,16L296,272.83" style="fill: rgb(255, 168, 167); transform-origin: 291.445px 257.045px;" id="eluf02y7p2bn" class="animable"></path><path d="M276.29,241s3.76-1.14,9.2,4.19,12,13.1,12,13.1-1.77,6.35-7.3,8.32l-8-8.32Z" style="fill: rgb(164, 61, 164); transform-origin: 286.89px 253.754px;" id="elgu5cr9hfatl" class="animable"></path><g id="el5bt8hgndpl"><path d="M276.29,241s3.76-1.14,9.2,4.19,12,13.1,12,13.1-1.77,6.35-7.3,8.32l-8-8.32Z" style="opacity: 0.1; transform-origin: 286.89px 253.754px;" class="animable"></path></g><g id="eln5pm1w8q9qo"><circle cx="277.41" cy="217.93" r="10.16" style="fill: rgb(38, 50, 56); transform-origin: 277.41px 217.93px; transform: rotate(-13.28deg);" class="animable"></circle></g><g id="elnk3bb6h6rqs"><rect x="253.07" y="389.87" width="7.16" height="12.25" style="fill: rgb(255, 168, 167); transform-origin: 256.65px 395.995px; transform: rotate(180deg);" class="animable"></rect></g><polygon points="276.42 393.22 283.57 393.47 283.93 380.5 276.77 380.25 276.42 393.22" style="fill: rgb(255, 168, 167); transform-origin: 280.175px 386.86px;" id="el7785k10me5" class="animable"></polygon><path d="M253.54,292.74v49.51c-.17,2-1.62,5.37-2,13.74-.48,10.27,1.09,38.53,1.09,38.53s3.35,3.33,8.09,0c0,0,6.35-40.34,7.64-50.51,1.12-8.88,3-33,3-33l4.28,36.33s-1.17,6.67-1.42,11.37,2.06,29.83,2.06,29.83a7.83,7.83,0,0,0,7.79.29s4.9-37.65,5.64-41.9-2.69-54.2-2.69-54.2Z" style="fill: rgb(55, 71, 79); transform-origin: 270.632px 344.365px;" id="el6heoivy63cq" class="animable"></path><path d="M260.42,243.29a16.48,16.48,0,0,0-2.95.69c-2,.77-2.87,3.19-3.34,5.32a25.22,25.22,0,0,0-.59,5.44v38c5,5.46,22.52,8,33.48,0,0,0-.21-33.56-1-39.08-1.43-9.58-6-13-10.62-12.64l-11.05,1.58Z" style="fill: rgb(164, 61, 164); transform-origin: 270.28px 269.413px;" id="elaq6lk428wyr" class="animable"></path><path d="M259.84,225.16s1.65,7.73,2.31,9a3.54,3.54,0,0,0,2,1.64l-.12-5.45Z" style="fill: rgb(38, 50, 56); transform-origin: 261.995px 230.48px;" id="el3ckkqg4wopa" class="animable"></path><path d="M261.91,214.07a3.84,3.84,0,0,0-3.16,1.11c-1.35,1.39-.59,5.73,1.09,10l3.11.35Z" style="fill: rgb(38, 50, 56); transform-origin: 260.503px 219.788px;" id="eltidd7fdgkn" class="animable"></path><path d="M263.88,225.51c-.63.38-1.51-.82-2.28-1.62s-3.27-1.9-4.52.73,1.1,6.23,3.07,6.85c3.4,1.06,3.91-1.12,3.91-1.12l.26,12.26a10.93,10.93,0,0,0,8.25,6.26c6,.81,4.78-4.15,2.8-6.59v-3.73a21.47,21.47,0,0,0,4.58.24c2.5-.39,4.07-2.36,4.83-5.06,1.22-4.35,1.68-7.85.65-16.4-1.14-9.36-12-9.46-17.91-5.76S263.88,225.51,263.88,225.51Z" style="fill: rgb(255, 168, 167); transform-origin: 271.364px 229.128px;" id="el6n1nlotrs1y" class="animable"></path><path d="M263.88,226.56c-.32,0-1.51-2-2.28-2.67-1.07-1,.31-9.82.31-9.82a4.18,4.18,0,0,1,1-4.47c1.46-1.62,3.92-1.79,8.11-2.45,2.2-.35,5.54-1,7.74-1.37,2.62-.49,4.79-1,6.64.6a4.63,4.63,0,0,1,1.29,5.21,4.39,4.39,0,0,1-.75,1.12c-.53.59-.62,1.39-1.37,1.63,0,0-1.59,1.44-5.57,1.92a58.77,58.77,0,0,1-11-.21c-1.16-.16-1.47.21-2.09,3.26C265.38,222,264.93,226.54,263.88,226.56Z" style="fill: rgb(38, 50, 56); transform-origin: 274.103px 215.928px;" id="elipdkzp09o3" class="animable"></path><path d="M261.92,214.76l-3.76-2a2.06,2.06,0,0,1,2.84-.94A2.25,2.25,0,0,1,261.92,214.76Z" style="fill: rgb(38, 50, 56); transform-origin: 260.152px 213.167px;" id="elt5z094s6gxs" class="animable"></path><path d="M275.36,238.55s-5.57-1.12-7.52-2.16a6.41,6.41,0,0,1-2.7-2.66,8.88,8.88,0,0,0,1.53,3.14c1.43,1.82,8.69,3.17,8.69,3.17Z" style="fill: rgb(242, 143, 143); transform-origin: 270.25px 236.885px;" id="elyyvd2ffr3ke" class="animable"></path><path d="M274.38,225.14a1.12,1.12,0,1,1-1.12-1.16A1.13,1.13,0,0,1,274.38,225.14Z" style="fill: rgb(38, 50, 56); transform-origin: 273.261px 225.1px;" id="el7oxc6wo3wso" class="animable"></path><path d="M273.19,220.93l-2.39,1.31a1.44,1.44,0,0,1,.56-1.9A1.33,1.33,0,0,1,273.19,220.93Z" style="fill: rgb(38, 50, 56); transform-origin: 271.916px 221.21px;" id="el1gzm0c18ny5" class="animable"></path><path d="M274.86,231.84l2.55,1a1.33,1.33,0,0,1-1.73.84A1.41,1.41,0,0,1,274.86,231.84Z" style="fill: rgb(242, 143, 143); transform-origin: 276.086px 232.802px;" id="eljl0vwbne95b" class="animable"></path><path d="M284.34,221.86l-2.18-1.68a1.32,1.32,0,0,1,1.9-.29A1.44,1.44,0,0,1,284.34,221.86Z" style="fill: rgb(38, 50, 56); transform-origin: 283.385px 220.735px;" id="el5plj273xycl" class="animable"></path><path d="M283.67,224.83a1.13,1.13,0,0,1-1.12,1.15,1.16,1.16,0,1,1,1.12-1.15Z" style="fill: rgb(38, 50, 56); transform-origin: 282.51px 224.821px;" id="el5k6zbyyn1v3" class="animable"></path><polygon points="277.62 222.74 277.99 229.46 281.5 228.27 277.62 222.74" style="fill: rgb(242, 143, 143); transform-origin: 279.56px 226.1px;" id="el0bu0iafj54m9" class="animable"></polygon><path d="M260.23,398.59v-1c.69.29,2.28,6.37,5.12,9,2.26,2.06,5.34,4.43,6.12,6.73s-4.29,3.71-6.4,3.33c-2.45-.43-6.7-2.16-7.76-3.76s-1.57-4-2.44-5.13-2.86-2.48-3.33-3.84a8.66,8.66,0,0,1,.41-3.76c.33-1.26.69-2.65,1.12-2.53,0,.15,0,.78,0,.78a5.75,5.75,0,0,0,3.58,1.21C257.7,399.6,260.24,399.39,260.23,398.59Z" style="fill: rgb(38, 50, 56); transform-origin: 261.519px 407.151px;" id="elbz2oloeft6q" class="animable"></path><path d="M283.64,391.26c.38,0,.68.54,1.5,1.43a15.63,15.63,0,0,0,4.21,3c2.68,1.35,7.89,3.41,10.25,4.47,1.47.67,1.4,2.45-.12,3.46s-5.2,1.74-9.61.75c-2.41-.53-5.54-2.76-7.52-2.64s-5.69.1-7.15-.91-.88-3.16-.47-5c.45-2,1.1-5.11,1.77-5l0,.64c.87,1.3,5.25,1.83,7.14.88Z" style="fill: rgb(38, 50, 56); transform-origin: 287.463px 397.829px;" id="elu3qnmvbuc8m" class="animable"></path><path d="M271.36,311a26.46,26.46,0,0,0,10-5.71s-1.92,3.6-7.64,6.95l.12,19.51Z" style="fill: rgb(38, 50, 56); transform-origin: 276.36px 318.52px;" id="el67xxohdy807" class="animable"></path><path d="M257.79,310.7c-1.18-1-1.92-2.29-3.7-3.6a9.5,9.5,0,0,1-3.15-3.19c-1-1.68-2-7.28-2.3-12.6a52.3,52.3,0,0,1,2.47-17.53c2.43-6.71,7.36-15.71,9-19.51s.76-5.71-.71-7.64c-1.72-2.26-4.91-2.27-7.92,2.88a110.42,110.42,0,0,0-9.54,22.61,55.13,55.13,0,0,0-1.73,18.07c.33,5.63,1.56,9.93,3.14,15.34.44,1.47.39,2.67.89,5.58a12.41,12.41,0,0,0,.92,3.53,16.08,16.08,0,0,0,2.57,3.71,10.76,10.76,0,0,0,4.79,3,6.69,6.69,0,0,0,3.11.17,4.44,4.44,0,0,0,2.65-1.56,1.27,1.27,0,0,0,.28-.57,1.46,1.46,0,0,0-.41-1,64.54,64.54,0,0,1-4-5.2c-.92-1.55-1.36-2.78-1-2.71s.83,1,2.17,1.84,3,.81,3.39.06S259,311.72,257.79,310.7Z" style="fill: rgb(255, 168, 167); transform-origin: 250.535px 283.406px;" id="el2q67a7dvc4t" class="animable"></path><path d="M258.28,243.75c-2.86.17-5.46.81-8.32,6.48s-7.35,16.29-7.35,16.29a12.32,12.32,0,0,0,10.93,6.31s6.58-13.74,7.65-17.36S263,246,258.28,243.75Z" style="fill: rgb(164, 61, 164); transform-origin: 252.299px 258.291px;" id="el4g4jm4ixks4" class="animable"></path><g id="elbk60nsbosc"><path d="M258.28,243.75c-2.86.17-5.46.81-8.32,6.48s-7.35,16.29-7.35,16.29a12.32,12.32,0,0,0,10.93,6.31s6.58-13.74,7.65-17.36S263,246,258.28,243.75Z" style="opacity: 0.1; transform-origin: 252.299px 258.291px;" class="animable"></path></g><path d="M296,272.83c-.65,1.9-6.89,7.69-11.48,9.53a6.28,6.28,0,0,1-3.38.2,8.48,8.48,0,0,0-3.4-.66c-1.34.12-2.7.38-4.05.54a2,2,0,0,0-.81.2c-.82.45-.35,1.14.3,1.39a23.93,23.93,0,0,0,3.21.91l0,.29a32.11,32.11,0,0,1-8.66,1.74,2.42,2.42,0,0,0-1.45.5,1.52,1.52,0,0,0-.33,1.42,3.7,3.7,0,0,0,.7,1.33,8.31,8.31,0,0,0,5.22,3.55,16.15,16.15,0,0,0,6.39-.8q1.49-.42,2.94-.93a66.67,66.67,0,0,0,8.25-3.69,74.44,74.44,0,0,0,15.74-11.07c2.88-2.81,2.17-5.51-.25-8.77" style="fill: rgb(255, 168, 167); transform-origin: 286.481px 281.163px;" id="elo9hkkte9e6" class="animable"></path><path d="M283.85,282.54s1-.37,2.14,1.46,1.86,5.17.43,5.83a2.84,2.84,0,0,0,2.52-1.25,7.09,7.09,0,0,0-2.52-7.12A3.79,3.79,0,0,0,283.85,282.54Z" style="fill: rgb(55, 71, 79); transform-origin: 286.482px 285.647px;" id="elqfotkd2p4l" class="animable"></path><path d="M289.14,283.21a2.12,2.12,0,1,1-2.88-.76A2.11,2.11,0,0,1,289.14,283.21Z" style="fill: rgb(164, 61, 164); transform-origin: 287.315px 284.287px;" id="elittchv4j3ii" class="animable"></path><path d="M288.65,283.49a1.56,1.56,0,1,1-2.12-.57A1.55,1.55,0,0,1,288.65,283.49Z" style="fill: rgb(250, 250, 250); transform-origin: 287.302px 284.274px;" id="el21cb1klrhu1" class="animable"></path></g></g><defs>     <filter id="active" height="200%">         <feMorphology in="SourceAlpha" result="DILATED" operator="dilate" radius="2"></feMorphology>                <feFlood flood-color="#32DFEC" flood-opacity="1" result="PINK"></feFlood>        <feComposite in="PINK" in2="DILATED" operator="in" result="OUTLINE"></feComposite>        <feMerge>            <feMergeNode in="OUTLINE"></feMergeNode>            <feMergeNode in="SourceGraphic"></feMergeNode>        </feMerge>    </filter>    <filter id="hover" height="200%">        <feMorphology in="SourceAlpha" result="DILATED" operator="dilate" radius="2"></feMorphology>                <feFlood flood-color="#ff0000" flood-opacity="0.5" result="PINK"></feFlood>        <feComposite in="PINK" in2="DILATED" operator="in" result="OUTLINE"></feComposite>        <feMerge>            <feMergeNode in="OUTLINE"></feMergeNode>            <feMergeNode in="SourceGraphic"></feMergeNode>        </feMerge>            <feColorMatrix type="matrix" values="0   0   0   0   0                0   1   0   0   0                0   0   0   0   0                0   0   0   1   0 "></feColorMatrix>    </filter></defs></svg>